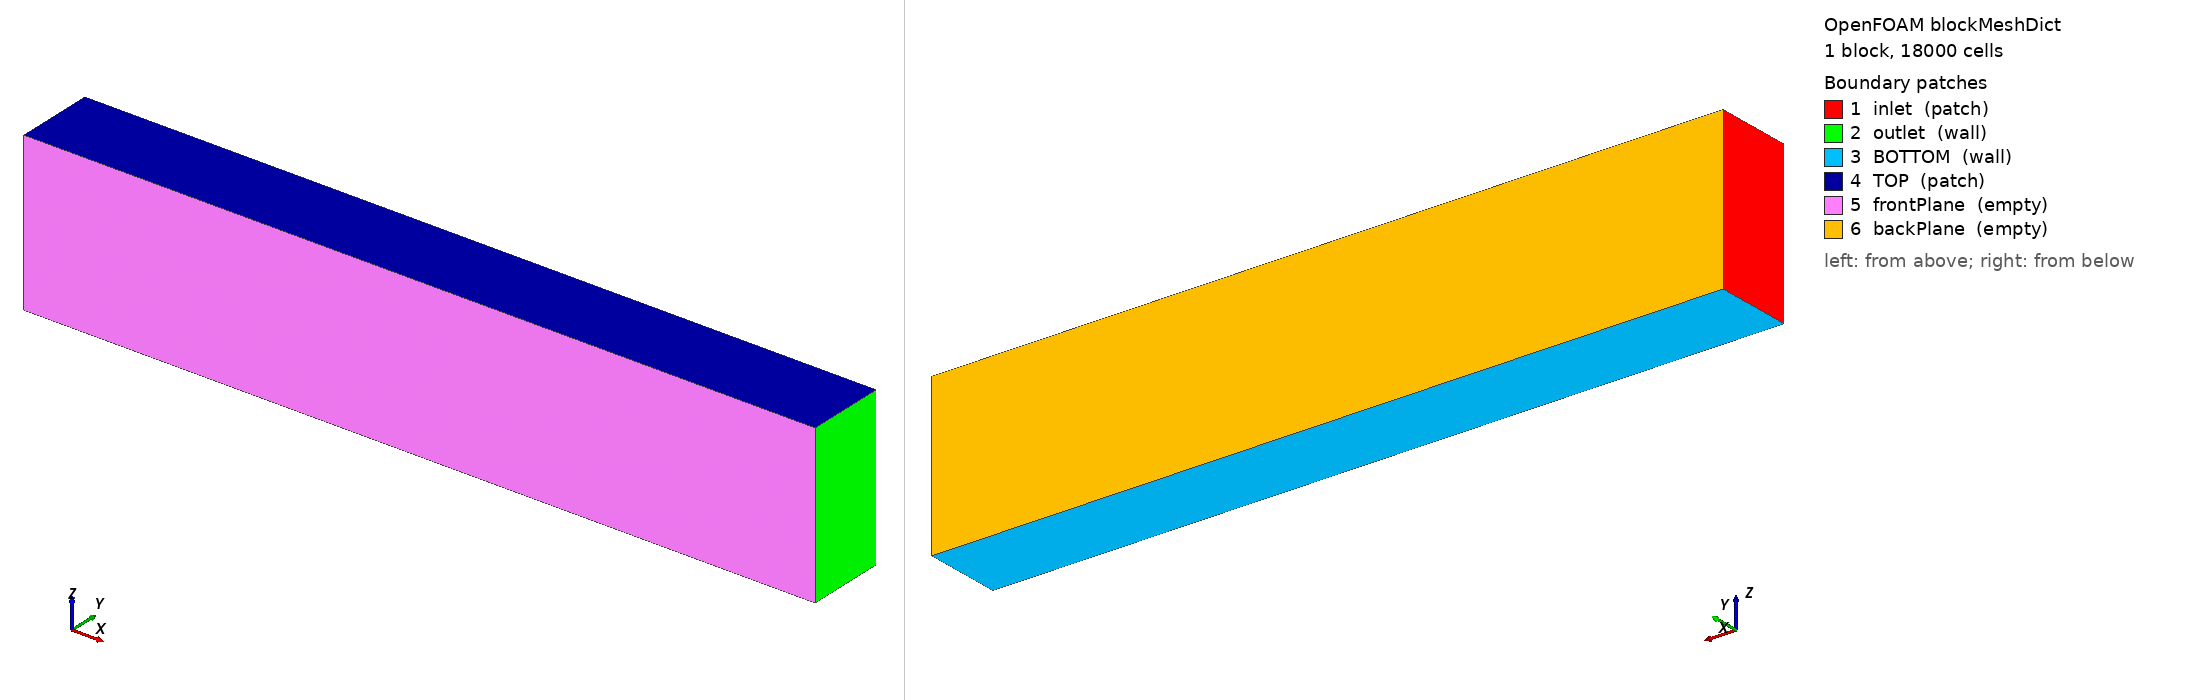

OpenFOAM case: the mesh blockMesh builds from blockMeshDict, 1 block(s), 18000 cells. Boundary patches (legend numbers): 1 inlet (patch), 2 outlet (wall), 3 BOTTOM (wall), 4 TOP (patch), 5 frontPlane (empty), 6 backPlane (empty). Left view from above one corner, right view from below the opposite corner. Boundary conditions: 3 field file(s) under 0/ or 0.orig/; 6 of 6 drawn patches have an entry in a shipped field file.

=== system/blockMeshDict ===
/*--------------------------------*- C++ -*----------------------------------*\
| =========                 |                                                 |
| \\      /  F ield         | OpenFOAM: The Open Source CFD Toolbox           |
|  \\    /   O peration     | Version:  v2006                                 |
|   \\  /    A nd           | Website:  www.openfoam.com                      |
|    \\/     M anipulation  |                                                 |
\*---------------------------------------------------------------------------*/
FoamFile
{
    version         2.0;
    format          ascii;
    class           dictionary;
    object          blockMeshDict;
}
// * * * * * * * * * * * * * * * * * * * * * * * * * * * * * * * * * * * * * //


xmin  0.0;
xmax 10.0;
ymin -0.5;
ymax  0.5;
zmin  0.0;
zmax  2.0;

Nz    60;

Nx #calc "$Nz * ( $xmax - $xmin) / ( $zmax - $zmin )";

vertices
( 
   
    ( $xmin $ymin $zmin) //0
    ( $xmax $ymin $zmin) //1
    ( $xmax $ymax $zmin) //2
    ( $xmin $ymax $zmin) //3

    ( $xmin $ymin $zmax) //4
    ( $xmax $ymin $zmax) //5
    ( $xmax $ymax $zmax) //6
    ( $xmin $ymax $zmax) //7


);

blocks
(
    hex (0 1 2 3 4 5 6 7) ($Nx 1 $Nz) simpleGrading (1 1 1)
);

edges
(
);

boundary
(
    inlet
    {
        type patch;
        faces
        (
            (0 4 7 3)
        );
    }
    outlet
    {
        type wall;
        faces
        (
            (1 5 6 2)
        );
    }
    BOTTOM
    {
        type wall;
        faces
        (
            (0 1 2 3)
        );
    }
    TOP
    {
        type patch;
        faces
        (
            (4 5 6 7)
        );
    }
    frontPlane
    {
        type empty;
        faces
        (
            (0 1 5 4)
        );
    }
    backPlane
    {
        type empty;
        faces
        (
            (3 2 6 7)
        );
    }


);

mergePatchPairs
(
);

// ************************************************************************* //


=== system/controlDict ===
/*--------------------------------*- C++ -*----------------------------------*\
| =========                 |                                                 |
| \\      /  F ield         | OpenFOAM: The Open Source CFD Toolbox           |
|  \\    /   O peration     | Version:  v2006                                 |
|   \\  /    A nd           | Website:  www.openfoam.com                      |
|    \\/     M anipulation  |                                                 |
\*---------------------------------------------------------------------------*/
FoamFile
{
    version     2.0;
    format      ascii;
    class       dictionary;
    location    "system";
    object      controlDict;
}
// * * * * * * * * * * * * * * * * * * * * * * * * * * * * * * * * * * * * * //

application     interIsoFoam;

startFrom       latestTime;

startTime       0;

stopAt          endTime;

endTime         10;

deltaT          0.001;

writeControl    adjustable;

writeInterval   0.1;

purgeWrite      0;

writeFormat     ascii;

writePrecision  7;

writeCompression off;

timeFormat      general;

timePrecision   6;

runTimeModifiable yes;

adjustTimeStep  yes;

maxCo           0.5;

maxAlphaCo      0.5;

maxDeltaT       0.05;


// ************************************************************************* //

// Indiquer ici les sondes et leurs coordonnées (position x en m)
sonde1	    S1-1.0;
x1	    1.0;
sonde2      S2-4.0;
x2          4.0;
sonde3      S3-7.0;
x3          7.0;

// Coordonnées des points de mesure
ystart      0.0;
yend	    0.0;
zstart      0.0;
zend        2.0;
N           301; // Nombre de points

functions
{

    line
    {
        type            sets;
        libs            ("libsampling.so");
        enabled         true; // Mettre à false pour désactiver les sondes
 	
	// Contrôle d'écriture : 
	//  - timeStep   : pas de temps
	//  - adjustable : temps (si pas de temps adaptatif)
	//  - runTime    : temps (si pas de temps constant)
        writeControl     timeStep;
        writeInterval    2;

        fixedLocations false;
        interpolationScheme cellPoint;
        setFormat       raw;
        sets
        (
            $sonde1
            {
                type uniform;
                axis distance;
                start   ( $x1 $ystart $zstart );
                end     ( $x1 $yend   $zend   );
                nPoints $N;
            }
            $sonde2
            {
                type uniform;
                axis distance;
                start   ( $x2 $ystart $zstart );
                end     ( $x2 $yend   $zend   );
                nPoints $N;
            }
	    $sonde3
            {
                type uniform;
                axis distance;
          	start   ( $x3 $ystart $zstart );
                end     ( $x3 $yend   $zend   );
                nPoints $N;
            }
        );
        fields (
            alpha.water 
        );
    }
}



=== 0.orig/U ===
/*--------------------------------*- C++ -*----------------------------------*\
| =========                 |                                                 |
| \\      /  F ield         | OpenFOAM: The Open Source CFD Toolbox           |
|  \\    /   O peration     | Version:  v2006                                 |
|   \\  /    A nd           | Website:  www.openfoam.com                      |
|    \\/     M anipulation  |                                                 |
\*---------------------------------------------------------------------------*/
FoamFile
{
    version     2.0;
    format      ascii;
    class       volVectorField;
    object      U;
}
// * * * * * * * * * * * * * * * * * * * * * * * * * * * * * * * * * * * * * //

dimensions      [0 1 -1 0 0 0 0];

internalField   uniform (0 0 0);

boundaryField
{
    inlet
    {
        type            waveVelocity;
        value           uniform (0 0 0);
    }

    outlet
    {
        type            waveVelocity;
        value           uniform (0 0 0);
    }

    BOTTOM
    {
        type            fixedValue;
        value           uniform (0 0 0);
    }

    TOP
    {
        type            pressureInletOutletVelocity;
        value           uniform (0 0 0);
    }
    
    frontPlane
    {
        type            empty;
    }

    backPlane
    {
        type            empty;
    }

    actuel2
    {
        type            fixedValue;
        value           uniform (0 0 0);
    }
    
}

// ************************************************************************* //


=== 0.orig/alpha.water ===
/*--------------------------------*- C++ -*----------------------------------*\
| =========                 |                                                 |
| \\      /  F ield         | OpenFOAM: The Open Source CFD Toolbox           |
|  \\    /   O peration     | Version:  v2006                                 |
|   \\  /    A nd           | Website:  www.openfoam.com                      |
|    \\/     M anipulation  |                                                 |
\*---------------------------------------------------------------------------*/
FoamFile
{
    version     2.0;
    format      ascii;
    class       volScalarField;
    object      alpha.water;
}
// * * * * * * * * * * * * * * * * * * * * * * * * * * * * * * * * * * * * * //

dimensions      [0 0 0 0 0 0 0];

internalField   uniform 0;

boundaryField
{
    inlet
    {
        type            waveAlpha;
        value           uniform 0;
    }

    outlet
    {
        type            waveAlpha;
        value           uniform 0;
    }

    BOTTOM
    {
        type		zeroGradient;
    }

    TOP
    {
        type            inletOutlet;
        inletValue      uniform 0;
        value           uniform 0;
    }

    frontPlane
    {
	type		empty;
    }

    backPlane 
    {
        type            empty;
    }
}

// ************************************************************************* //


=== 0.orig/nut ===
/*--------------------------------*- C++ -*----------------------------------*\
| =========                 |                                                 |
| \\      /  F ield         | OpenFOAM: The Open Source CFD Toolbox           |
|  \\    /   O peration     | Version:  v2006                                 |
|   \\  /    A nd           | Website:  www.openfoam.com                      |
|    \\/     M anipulation  |                                                 |
\*---------------------------------------------------------------------------*/
FoamFile
{
    version     2.0;
    format      ascii;
    class       volScalarField;
    object      nut;
}
// * * * * * * * * * * * * * * * * * * * * * * * * * * * * * * * * * * * * * //

dimensions      [0 2 -1 0 0 0 0];

internalField   uniform 0.0;

boundaryField
{
    "(actuel2|BOTTOM|outlet)"
    {
        type            nutkWallFunction;
        Cmu             0.09;
        kappa           0.41;
        E               9.8;
	value           $internalField;
    }

    inlet
    {
        type            calculated;
        value           $internalField;
    }

    TOP
    {
	type		calculated;
	value		$internalField;
    }

    frontPlane
    {
	type		empty;
    }

    backPlane
    {
        type            empty;
    }

}


// ************************************************************************* //
